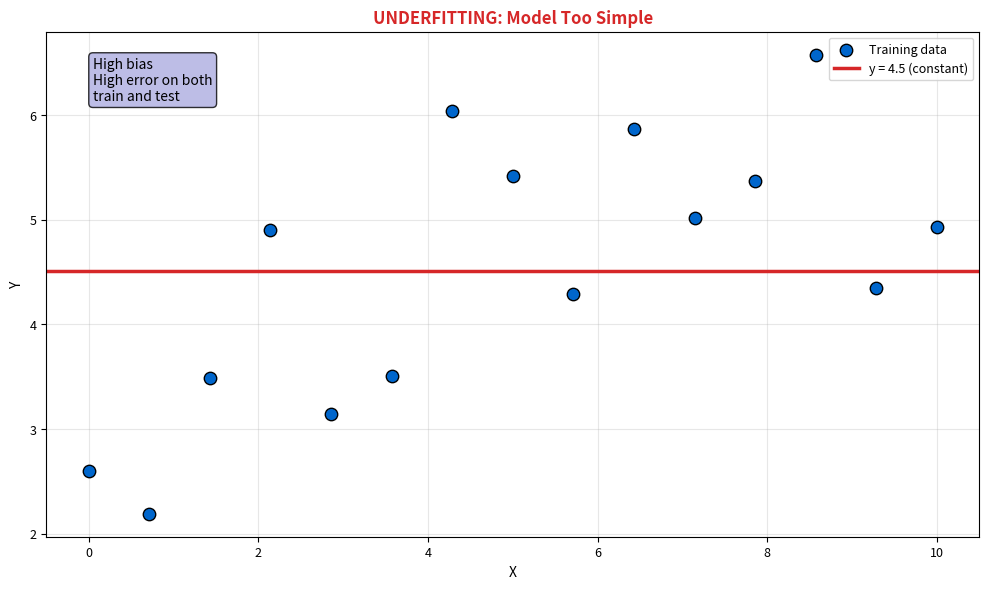

Python code for this plot: (Note: this script raises an exception after producing the figure.)
"""Underfitting - Model Too Simple"""
import matplotlib.pyplot as plt
import numpy as np
from pathlib import Path

plt.rcParams.update({
    'font.size': 10,
    'axes.labelsize': 10,
    'axes.titlesize': 11,
    'xtick.labelsize': 9,
    'ytick.labelsize': 9,
    'legend.fontsize': 9,
    'figure.figsize': (10, 6),
    'figure.dpi': 150
})

MLPURPLE = '#3333B2'
MLLAVENDER = '#ADADE0'
MLBLUE = '#0066CC'
MLORANGE = '#FF7F0E'
MLGREEN = '#2CA02C'
MLRED = '#D62728'

np.random.seed(42)

fig, ax = plt.subplots(figsize=(10, 6))


# Generate simple data with noise
n = 15
x = np.linspace(0, 10, n)
y_true = 2 + 0.5 * x
y = y_true + np.random.normal(0, 1.2, n)

ax.scatter(x, y, c=MLBLUE, s=80, edgecolors='black', zorder=5, label='Training data')
ax.axhline(y.mean(), color=MLRED, linewidth=2.5, label=f'y = {y.mean():.1f} (constant)')

ax.set_title('UNDERFITTING: Model Too Simple', fontsize=12, fontweight='bold', color=MLRED)
ax.set_xlabel('X', fontsize=10)
ax.set_ylabel('Y', fontsize=10)
ax.legend(fontsize=9)
ax.grid(alpha=0.3)
ax.text(0.05, 0.95, 'High bias\nHigh error on both\ntrain and test',
        transform=ax.transAxes, fontsize=10, va='top',
        bbox=dict(boxstyle='round', facecolor=MLLAVENDER, alpha=0.8))


plt.tight_layout()
plt.savefig(Path(__file__).parent / 'chart.pdf', dpi=300, bbox_inches='tight')
plt.close()
